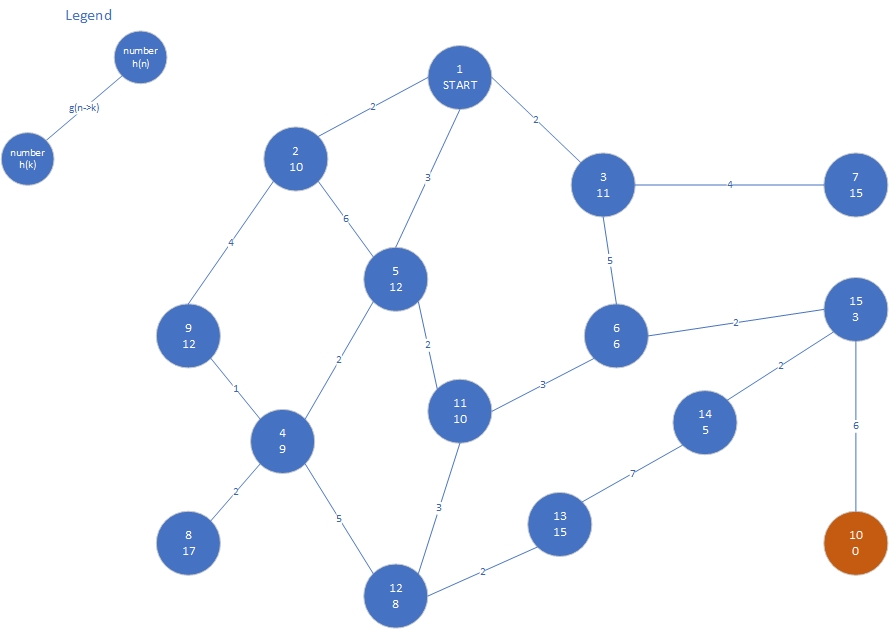

Values plotted in this chart, from the file beside it:
, , , , , , , , , , , , , , , , , 1, -1
, 0, 0, 0, 0, 0, 0, 0, 0, 0, 0, 0, 0, 0, 0, 0, , 2, 10
, 2, 0, 0, 0, 0, 0, 0, 0, 0, 0, 0, 0, 0, 0, 0, , 3, 11
, 2, 0, 0, 0, 0, 0, 0, 0, 0, 0, 0, 0, 0, 0, 0, , 4, 9
, 0, 0, 0, 0, 0, 0, 0, 0, 0, 0, 0, 0, 0, 0, 0, , 5, 12
, 3, 6, 0, 2, 0, 0, 0, 0, 0, 0, 0, 0, 0, 0, 0, , 6, 6
, 0, 0, 5, 0, 0, 0, 0, 0, 0, 0, 0, 0, 0, 0, 0, , 7, 15
, 0, 0, 4, 0, 0, 0, 0, 0, 0, 0, 0, 0, 0, 0, 0, , 8, 17
, 0, 0, 0, 2, 0, 0, 0, 0, 0, 0, 0, 0, 0, 0, 0, , 9, 12
, 0, 4, 0, 1, 0, 0, 0, 0, 0, 0, 0, 0, 0, 0, 0, , 10, -2
, 0, 0, 0, 0, 0, 0, 0, 0, 0, 0, 0, 0, 0, 0, 0, , 11, 10
, 0, 0, 0, 0, 2, 3, 0, 0, 0, 0, 0, 0, 0, 0, 0, , 12, 8
, 0, 0, 0, 5, 0, 0, 0, 0, 0, 0, 3, 0, 0, 0, 0, , 13, 15
, 0, 0, 0, 0, 0, 0, 0, 0, 0, 0, 0, 2, 0, 0, 0, , 14, 5
, 0, 0, 0, 0, 0, 0, 0, 0, 0, 0, 0, 0, 7, 0, 0, , 15, 3
, 0, 0, 0, 0, 0, 2, 0, 0, 0, 6, 0, 0, 0, 2, 0, , , 
